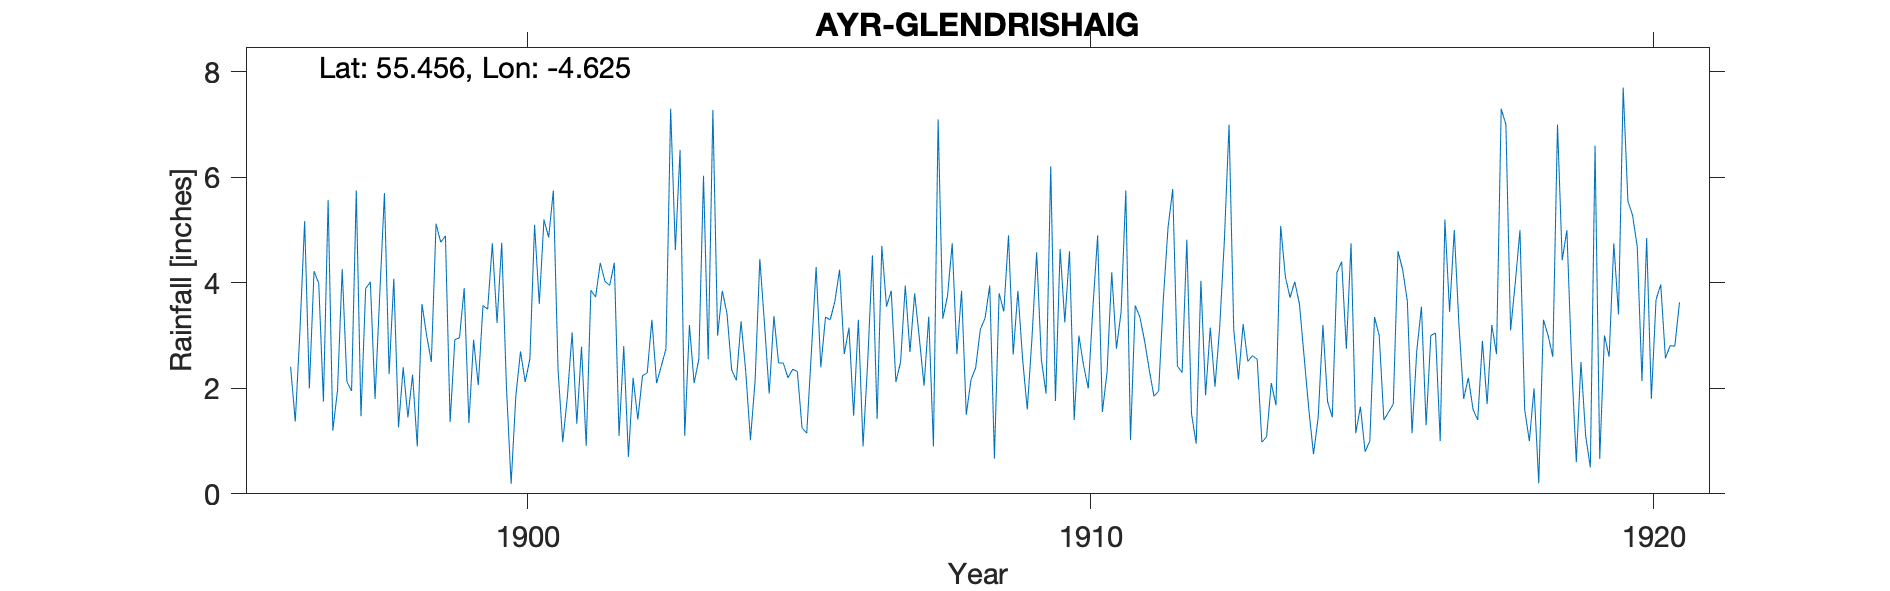

The file beside this chart, header and first rows:
AYR GLENDRISHAIG, , , , , , , , , , , , , , , , , , , , , , , 
Grid ref, NS341212, Long, -4.625, Lat, 55.46, Elevation, 42, ft, , , , , , , , , , , , , , , 
Station no, 5271/7, , , , , , , , , , , , , , , , , , , , , , 
, 1890, 1891, 1892, 1893, 1894, 1895, 1896, 1897, 1898, 1899, 1900, 1901, 1902, 1903, 1904, 1905, 1906, 1907, 1908, 1909, 1910, 1911, 1912
January, , , , , , , , 1.2, 2.27, 4.89, 4.76, 2.36, 4.38, 7.3, 3.42, 2.48, 4.25, 2.12, 4.75, 4.9, 3.25, 3.45, 2.42
February, , , , , , , , 1.96, 4.08, 1.36, 2.03, 0.98, 1.1, 4.62, 2.35, 2.2, 2.65, 2.5, 2.65, 2.64, 4.6, 5.75, 2.3
March, , , , , , , , 4.26, 1.26, 2.92, 0.19, 1.85, 2.8, 6.52, 2.15, 2.36, 3.15, 3.95, 3.85, 3.85, 1.4, 1.02, 4.82
April, , , , , , , 2.41, 2.13, 2.4, 2.96, 1.85, 3.06, 0.7, 1.1, 3.27, 2.32, 1.48, 2.69, 1.5, 2.56, 3, 3.57, 1.52
May, , , , , , , 1.37, 1.95, 1.45, 3.9, 2.7, 1.33, 2.2, 3.2, 2.32, 1.25, 3.3, 3.8, 2.16, 1.6, 2.43, 3.35, 0.95
June, , , , , , , 3.1, 5.75, 2.26, 1.34, 2.12, 2.79, 1.41, 2.1, 1.02, 1.15, 0.9, 2.95, 2.39, 2.95, 2, 2.9, 4.04
July, , , , , , , 5.17, 1.47, 0.9, 2.92, 2.56, 0.91, 2.24, 2.55, 2.15, 2.7, 2.52, 2.05, 3.12, 4.58, 3.55, 2.35, 1.87
August, , , , , , , 2, 3.89, 3.6, 2.06, 5.1, 3.86, 2.29, 6.03, 4.45, 4.3, 4.52, 3.36, 3.33, 2.55, 4.9, 1.85, 3.15
September, , , , , , , 4.22, 4.02, 3, 3.57, 3.6, 3.73, 3.3, 2.55, 3.22, 2.4, 1.42, 0.9, 3.95, 1.9, 1.55, 1.95, 2.03
October, , , , , , , 3.99, 1.8, 2.5, 3.5, 5.2, 4.38, 2.1, 7.28, 1.9, 3.35, 4.7, 7.1, 0.67, 6.21, 2.3, 3.7, 3.15
November, , , , , , , 1.75, 3.77, 5.12, 4.75, 4.86, 4.03, 2.42, 3, 3.37, 3.3, 3.55, 3.32, 3.8, 1.76, 4.2, 5.05, 4.8
December, , , , , , , 5.57, 5.7, 4.77, 3.24, 5.75, 3.95, 2.75, 3.85, 2.48, 3.65, 3.85, 3.75, 3.46, 4.64, 2.75, 5.78, 7
Total, , , , , , , , 37.9, 33.61, 37.41, 40.72, 33.23, 27.69, 50.1, 32.1, 31.46, 36.29, 38.49, 35.63, 40.14, 35.93, 40.72, 38.05
